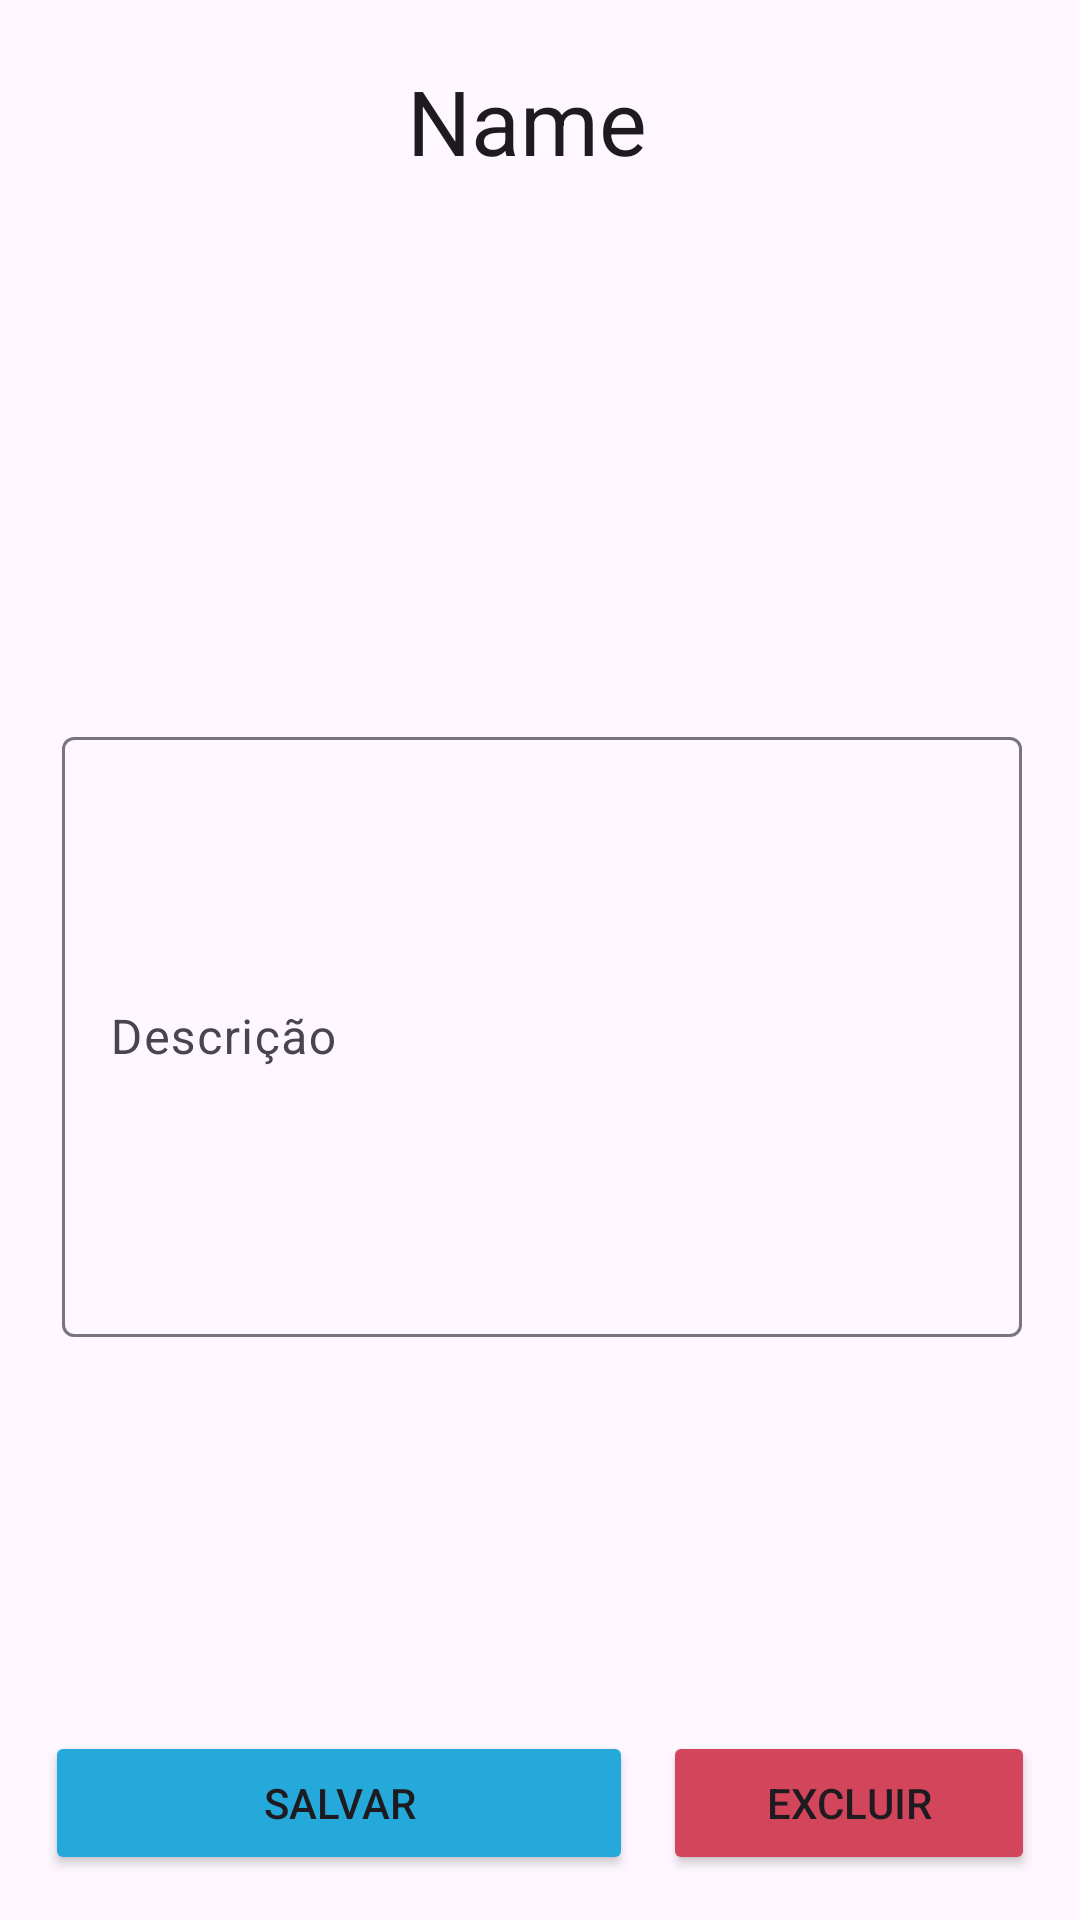

Android layout source for this screen:
<!-- AndroidManifest.xml: application theme Theme.TOPETS -->
<!-- res/layout/activity_edit_medication.xml -->
<?xml version="1.0" encoding="utf-8"?>
<androidx.constraintlayout.widget.ConstraintLayout xmlns:android="http://schemas.android.com/apk/res/android"
    xmlns:app="http://schemas.android.com/apk/res-auto"
    xmlns:tools="http://schemas.android.com/tools"
    android:layout_width="match_parent"
    android:layout_height="match_parent"
    tools:context=".EditMedication">
    <LinearLayout
        android:id="@+id/title"
        android:layout_width="320dp"
        android:layout_height="wrap_content"
        android:orientation="vertical"
        android:layout_marginStart="1dp"
        android:layout_marginTop="20dp"

        android:gravity="center"
        app:layout_constraintEnd_toEndOf="parent"
        app:layout_constraintHorizontal_bias="0.5"
        app:layout_constraintStart_toStartOf="parent"
        app:layout_constraintTop_toTopOf="parent"
        >

        <LinearLayout
            android:layout_width="wrap_content"
            android:layout_height="wrap_content"
            android:orientation="horizontal"
            >

            <EditText
                android:id="@+id/medicationName"
                android:layout_width="wrap_content"
                android:layout_height="wrap_content"
                android:minWidth="90dp"
                android:maxWidth="150dp"
                android:layout_marginBottom="20dp"
                android:background="@null"
                android:inputType="text"
                android:text="Name"
                android:textSize="30sp"
                />

            <ImageView
                android:id="@+id/imageView4"
                android:layout_width="0dp"
                android:layout_height="wrap_content"
                android:layout_weight="1"
                android:src="@drawable/baseline_edit_24"
                app:tint="@color/med_icon_background"

                />
        </LinearLayout>

        <ImageView
            android:id="@+id/imageView3"
            android:layout_width="120dp"
            android:layout_height="120dp"
            android:src="@mipmap/med_icon"
            android:layout_marginBottom="40dp"
            />

        <com.google.android.material.textfield.TextInputLayout
            android:layout_width="match_parent"
            android:layout_height="wrap_content"
            android:layout_marginBottom="25dp">

            <com.google.android.material.textfield.TextInputEditText
                android:id="@+id/medicationDescription"
                android:layout_width="match_parent"
                android:layout_height="200dp"
                android:hint="Descrição"
                android:singleLine="false"
                />
        </com.google.android.material.textfield.TextInputLayout>
    </LinearLayout>

    <LinearLayout
        android:layout_width="match_parent"
        android:layout_height="wrap_content"
        android:orientation="horizontal"
        app:layout_constraintBottom_toBottomOf="parent"
        app:layout_constraintStart_toStartOf="parent"
        android:layout_margin="10dp"
        >
        <Button
            android:id="@+id/saveButton"
            android:layout_width="wrap_content"
            android:layout_height="wrap_content"
            android:text="@string/save"
            android:backgroundTint="#24A9DA"
            android:layout_margin="5dp"
            android:layout_weight="3"
            />

        <Button
            android:id="@+id/deleteButton"
            android:layout_width="wrap_content"
            android:layout_height="wrap_content"
            android:text="@string/delete"
            android:layout_margin="5dp"
            android:layout_weight="1"
            android:backgroundTint="@color/delete_red_text"
            />
    </LinearLayout>


</androidx.constraintlayout.widget.ConstraintLayout>
<!-- resources referenced by this layout -->
<resources>
  <color name="delete_red_text">#D3455B</color>
  <color name="med_icon_background">#4B5C6B</color>
  <!-- mipmap med_icon (mipmap-anydpi-v26) -->
  <?xml version="1.0" encoding="utf-8"?>
  <adaptive-icon xmlns:android="http://schemas.android.com/apk/res/android">
      <background android:drawable="@color/med_icon_background"/>
      <foreground android:drawable="@mipmap/med_icon_foreground"/>
  </adaptive-icon>
  <string name="delete">Excluir</string>
  <string name="save">Salvar</string>
  <style name="Theme.TOPETS" parent="Base.Theme.TOPETS" />
  <style name="Base.Theme.TOPETS" parent="Theme.Material3.DayNight.NoActionBar">
          
          
      </style>
</resources>
